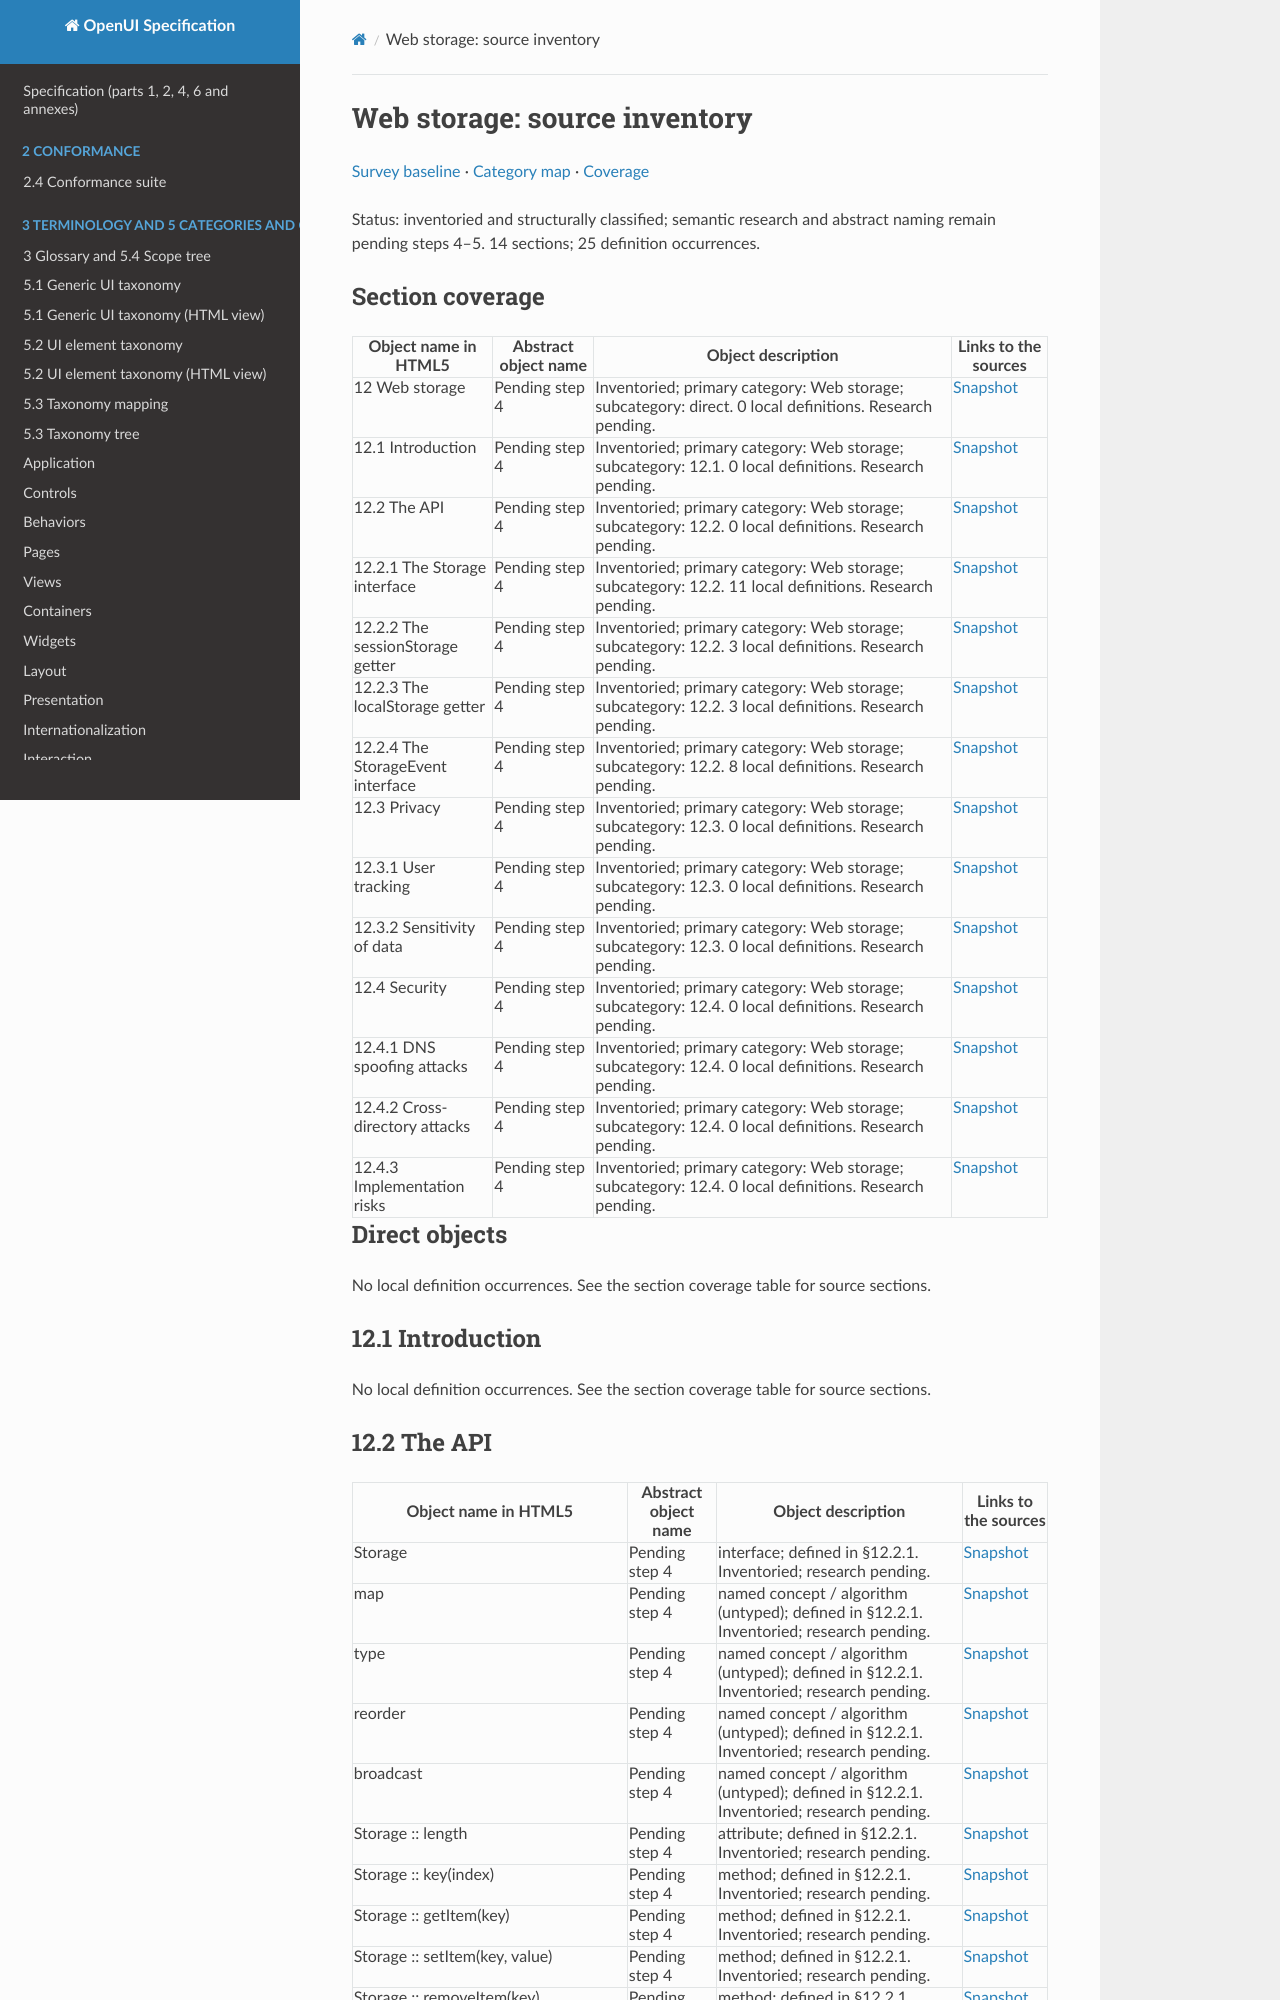

repository: shlomoa/openui-spec · page: survey/html5/inventory/12-storage/index.html · generator: mkdocs

# Web storage: source inventory

[Survey baseline](../BASELINE.md) · [Category map](../CATEGORIES.md) · [Coverage](../COVERAGE.md)

Status: inventoried and structurally classified; semantic research and abstract naming remain pending steps 4–5. 14 sections; 25 definition occurrences.

## Section coverage

| Object name in HTML5 | Abstract object name | Object description | Links to the sources |
| --- | --- | --- | --- |
| 12 Web storage | Pending step 4 | Inventoried; primary category: Web storage; subcategory: direct. 0 local definitions. Research pending. | [Snapshot](https://html.spec.whatwg.org/commit-snapshots/cd8ac6f1bbf86dd0bd09ef75d27dacaebe7b4c1d/#webstorage) |
| 12.1 Introduction | Pending step 4 | Inventoried; primary category: Web storage; subcategory: 12.1. 0 local definitions. Research pending. | [Snapshot](https://html.spec.whatwg.org/commit-snapshots/cd8ac6f1bbf86dd0bd09ef75d27dacaebe7b4c1d/#introduction-16) |
| 12.2 The API | Pending step 4 | Inventoried; primary category: Web storage; subcategory: 12.2. 0 local definitions. Research pending. | [Snapshot](https://html.spec.whatwg.org/commit-snapshots/cd8ac6f1bbf86dd0bd09ef75d27dacaebe7b4c1d/#storage) |
| 12.2.1 The Storage interface | Pending step 4 | Inventoried; primary category: Web storage; subcategory: 12.2. 11 local definitions. Research pending. | [Snapshot](https://html.spec.whatwg.org/commit-snapshots/cd8ac6f1bbf86dd0bd09ef75d27dacaebe7b4c1d/#the-storage-interface) |
| 12.2.2 The sessionStorage getter | Pending step 4 | Inventoried; primary category: Web storage; subcategory: 12.2. 3 local definitions. Research pending. | [Snapshot](https://html.spec.whatwg.org/commit-snapshots/cd8ac6f1bbf86dd0bd09ef75d27dacaebe7b4c1d/#the-sessionstorage-attribute) |
| 12.2.3 The localStorage getter | Pending step 4 | Inventoried; primary category: Web storage; subcategory: 12.2. 3 local definitions. Research pending. | [Snapshot](https://html.spec.whatwg.org/commit-snapshots/cd8ac6f1bbf86dd0bd09ef75d27dacaebe7b4c1d/#the-localstorage-attribute) |
| 12.2.4 The StorageEvent interface | Pending step 4 | Inventoried; primary category: Web storage; subcategory: 12.2. 8 local definitions. Research pending. | [Snapshot](https://html.spec.whatwg.org/commit-snapshots/cd8ac6f1bbf86dd0bd09ef75d27dacaebe7b4c1d/#the-storageevent-interface) |
| 12.3 Privacy | Pending step 4 | Inventoried; primary category: Web storage; subcategory: 12.3. 0 local definitions. Research pending. | [Snapshot](https://html.spec.whatwg.org/commit-snapshots/cd8ac6f1bbf86dd0bd09ef75d27dacaebe7b4c1d/#privacy) |
| 12.3.1 User tracking | Pending step 4 | Inventoried; primary category: Web storage; subcategory: 12.3. 0 local definitions. Research pending. | [Snapshot](https://html.spec.whatwg.org/commit-snapshots/cd8ac6f1bbf86dd0bd09ef75d27dacaebe7b4c1d/#user-tracking) |
| 12.3.2 Sensitivity of data | Pending step 4 | Inventoried; primary category: Web storage; subcategory: 12.3. 0 local definitions. Research pending. | [Snapshot](https://html.spec.whatwg.org/commit-snapshots/cd8ac6f1bbf86dd0bd09ef75d27dacaebe7b4c1d/#sensitivity-of-data) |
| 12.4 Security | Pending step 4 | Inventoried; primary category: Web storage; subcategory: 12.4. 0 local definitions. Research pending. | [Snapshot](https://html.spec.whatwg.org/commit-snapshots/cd8ac6f1bbf86dd0bd09ef75d27dacaebe7b4c1d/#security-storage) |
| 12.4.1 DNS spoofing attacks | Pending step 4 | Inventoried; primary category: Web storage; subcategory: 12.4. 0 local definitions. Research pending. | [Snapshot](https://html.spec.whatwg.org/commit-snapshots/cd8ac6f1bbf86dd0bd09ef75d27dacaebe7b4c1d/#dns-spoofing-attacks) |
| 12.4.2 Cross-directory attacks | Pending step 4 | Inventoried; primary category: Web storage; subcategory: 12.4. 0 local definitions. Research pending. | [Snapshot](https://html.spec.whatwg.org/commit-snapshots/cd8ac6f1bbf86dd0bd09ef75d27dacaebe7b4c1d/#cross-directory-attacks) |
| 12.4.3 Implementation risks | Pending step 4 | Inventoried; primary category: Web storage; subcategory: 12.4. 0 local definitions. Research pending. | [Snapshot](https://html.spec.whatwg.org/commit-snapshots/cd8ac6f1bbf86dd0bd09ef75d27dacaebe7b4c1d/#implementation-risks) |

## Direct objects

No local definition occurrences. See the section coverage table for source sections.

## 12.1 Introduction

No local definition occurrences. See the section coverage table for source sections.
